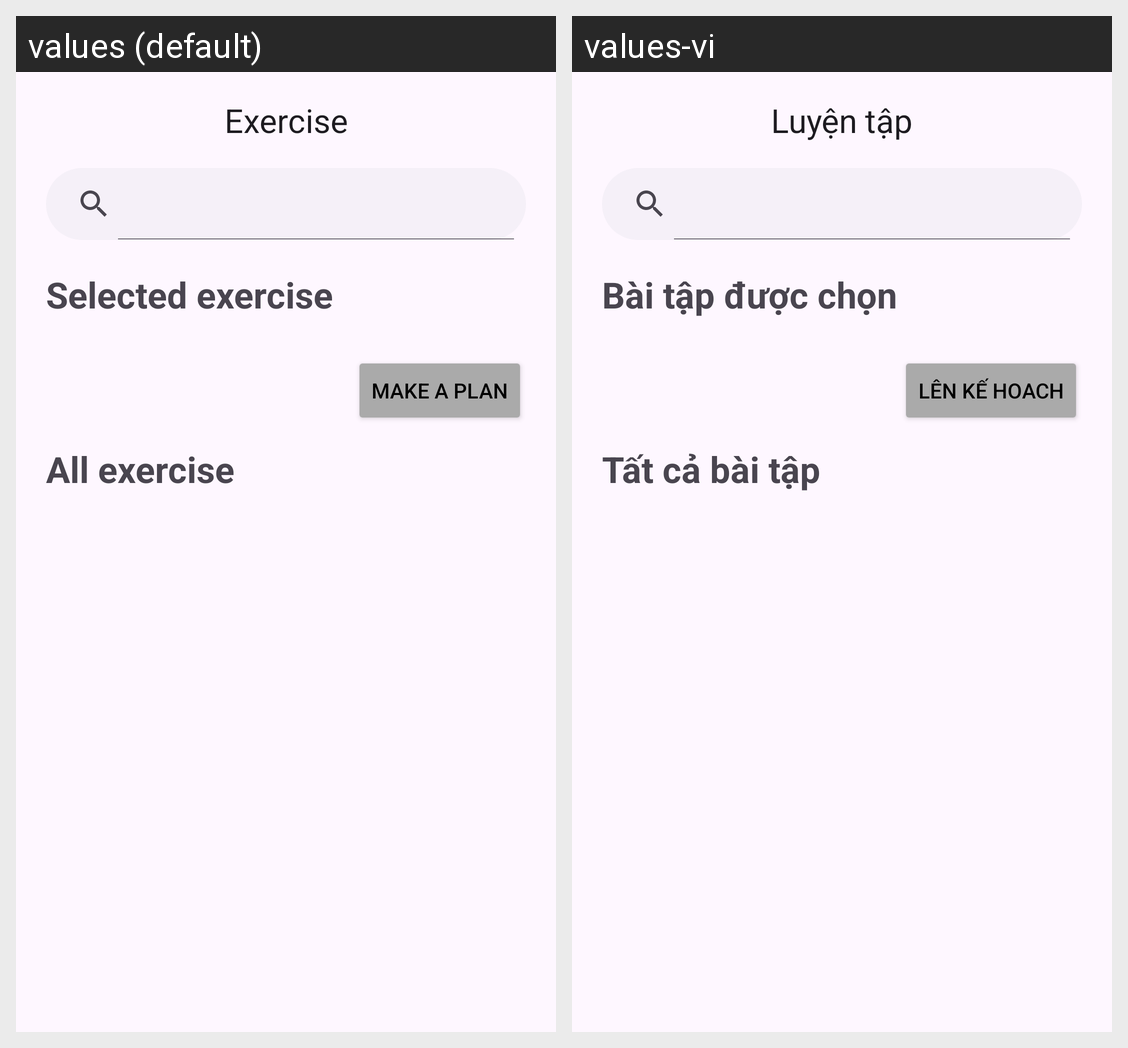

The same Android screen rendered under two of its app's locales, left to right. List the strings drawn on it with the default value and each locale's translation.
Android screen res/layout/activity_exercise_list.xml rendered under 2 locales, left to right: values (default), values-vi. Device: Nexus 5 (rendered at 1080×1920; each locale shown at half size, 540×960, under a caption strip naming it); theme Theme.FoodNFit.
Strings drawn on this screen, with the default value and each locale's value (text and hints the layout hard-codes, and strings that could not be matched under every locale, appear in the picture but are not listed):

exercise_menu
  values: Exercise
  values-vi: Luyện tập

selected_exercise
  values: Selected exercise
  values-vi: Bài tập được chọn

make_plan
  values: Make a plan
  values-vi: Lên kế hoach

all_exercise
  values: All exercise
  values-vi: Tất cả bài tập
